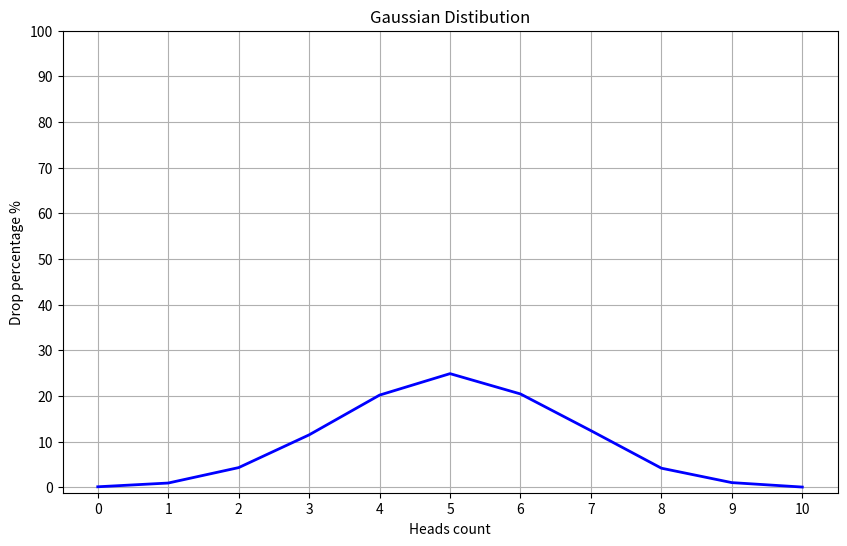

Python code for this plot:
import random
import matplotlib.pyplot as plt

def flip_coin() -> dict:
    trials = 10000
    results = {i: 0 for i in range(11)}

    for _ in range(trials):
        heads_count = sum(random.choice([0, 1]) for _ in range(10))
        results[heads_count] += 1

    percentages = {k: (v / trials) * 100 for k, v in results.items()}
    return percentages


def draw_gaussian_distribution_graph() -> None:
    data = flip_coin()

    # Extracting the keys (number of heads) and values (percentages)
    heads = list(data.keys())
    percentages = list(data.values())

    plt.figure(figsize=(10, 6))
    plt.plot(heads, percentages, color='blue', linestyle='-', linewidth="2")

    plt.xlabel('Heads count')
    plt.ylabel('Drop percentage %')
    plt.title('Gaussian Distibution')
    plt.xticks(range(11))
    plt.yticks(range(0, 101, 10))
    plt.grid(True)

    plt.show()


draw_gaussian_distribution_graph()
